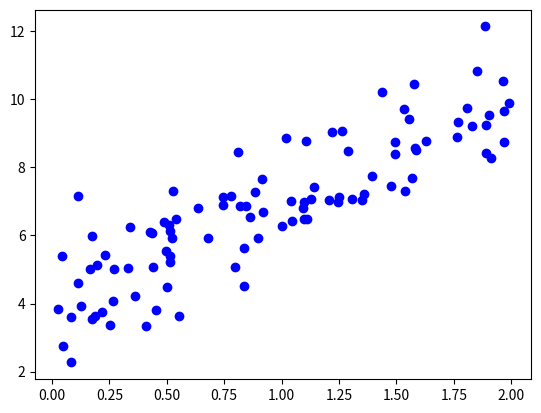

Reproduce this figure in Python.
import numpy as np
import pandas as pd
import matplotlib.pyplot as plt

x = 2 * np.random.rand(100,1)
y = 4 + 3 * x + np.random.randn(100,1) 

bias_term = np.ones((100,1))
x_b = np.c_[bias_term,x]
#X_b = np.c_[np.ones((100, 1)), x]

plt.scatter(x, y, color='blue', marker='o')
plt.show(block=True)

x_b.shape
y.shape